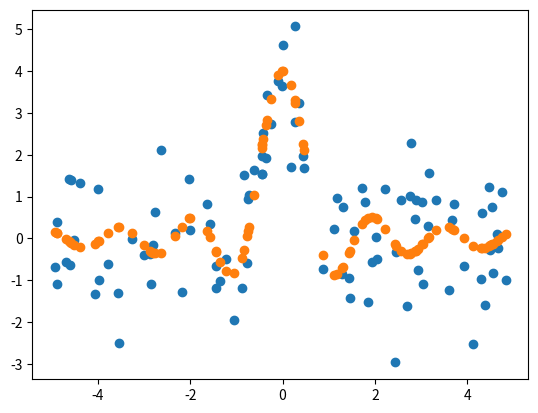

Generate this figure with matplotlib:
# ---
# jupyter:
#   jupytext:
#     text_representation:
#       extension: .py
#       format_name: light
#       format_version: '1.4'
#       jupytext_version: 1.2.1
#   kernelspec:
#     display_name: Python 3
#     language: python
#     name: python3
# ---

# # Sparse Gaussian Process by Varitional Inference
# + $p(u,f|y,X)$ are approximated by $q(u,f|y,X)$, where
# $$ q(u,f|y,X) = \argmin_{\tilde{q}} \int \tilde{q}(u,f|y,X) \log \frac{\tilde{q}(u,f|y,X)}{p(y|f,X) p(u|f,X) p(u)} df du , \equiv \argmin_{\tilde{q}} \mathcal{F}(\tilde{q}) $$
# $$ \tilde{q}(u,f|y,X) = \tilde{q}(u) \tilde{q}(f|u) = \tilde{q}(u) \prod_{i=1}^n \tilde{q}(f_i|u)$$
# + When we minimize $q(f|u)$, then it is a same form with $p(f|u)$. Thus, let $q(u) = N(u|\hat{u}, \hat{\Sigma}_u)$, then eventually,
# \begin{equation} \mathcal{F} = \int \tilde{q}(u,f|y,X) \log \frac{1}{p(y|f,X)} df du + KL(q(u) || p(u)) \\
#  = \sum_{i=1}^n \Bigl\{ \frac{1}{2\sigma^2} (y_i - a_i^T \hat{u})^2 + \frac{1}{2\sigma^2}\hat{\sigma}_i^2 + \frac{1}{2\sigma^2} a_i^T \hat{\Sigma}_u a_i \Bigr\} + \frac{1}{2} \log \frac{|K_{M,M}|}{|\hat{\Sigma}_u|} -\frac{M}{2} + \frac{1}{2} tr(K_{M,M}^{-1} \hat{\Sigma}_u) + \frac{1}{2} \hat{u}^T \hat{\Sigma}_u \hat{u}, \end{equation}
#  where $a_i = K_{M,M}^{-1}K_{M,i}, \hat{\sigma}_i = K_{i,i} - K_{i,M} K_{M,M}^{-1} K_{M,i}$
# + Hence, to obtain the optimal $q(\cdot)$, we need to search an optimal $\hat{u}$ and $\hat{\Sigma}_u$ for $\mathcal{F}$:
#     + By using gradient for both $\hat{u}$ and $\hat{\Sigma}_u$, we can obtain a local minimum. The gradients are
#     \begin{equation} \frac{\partial}{\partial \hat{u}} \mathcal{F} = (K_{M,M}^{-1} + \frac{1}{\sigma^2} a^T a)\hat{u} - \frac{1}{\sigma^2}ay, \end{equation}
#     \begin{equation} \frac{\partial}{\partial \hat{\Sigma}_u} \mathcal{F} = -\frac{1}{2}\hat{\Sigma}_u + \frac{1}{2}K_{M,M}^{-1} + \frac{1}{2\sigma^2} a^T a, \end{equation}
#     where $a = (a_1, a_2, \ldots a_n)^T \in \mathrm{R}^{n \times M}$.

# %matplotlib inline

import numpy as np
import matplotlib.pyplot as plt

# + {"toc-hr-collapsed": false, "cell_type": "markdown"}
# # Preparation for learning
# -

# ## Setting for data

# +
n = 100
M = 1
data_seed = 20190727
N = 100

x_domain = (-5, 5)
true_func = lambda x:(np.sin(4*x)/x).sum(axis = 1)
noise_y = 1
# -

# ## Generating data

# +
np.random.seed(data_seed)
train_X = np.random.uniform(low = x_domain[0], high = x_domain[1], size = (n,M))
train_Y = true_func(train_X) + np.random.normal(scale = noise_y, size = n)

test_X = np.random.uniform(low = x_domain[0], high = x_domain[1], size = (N,M))
test_Y = true_func(test_X) + np.random.normal(scale = noise_y, size = N)
# -

plt.scatter(train_X[:,0], train_Y)
plt.scatter(train_X[:,0], true_func(train_X))
plt.show()

# ## Setting for learning




